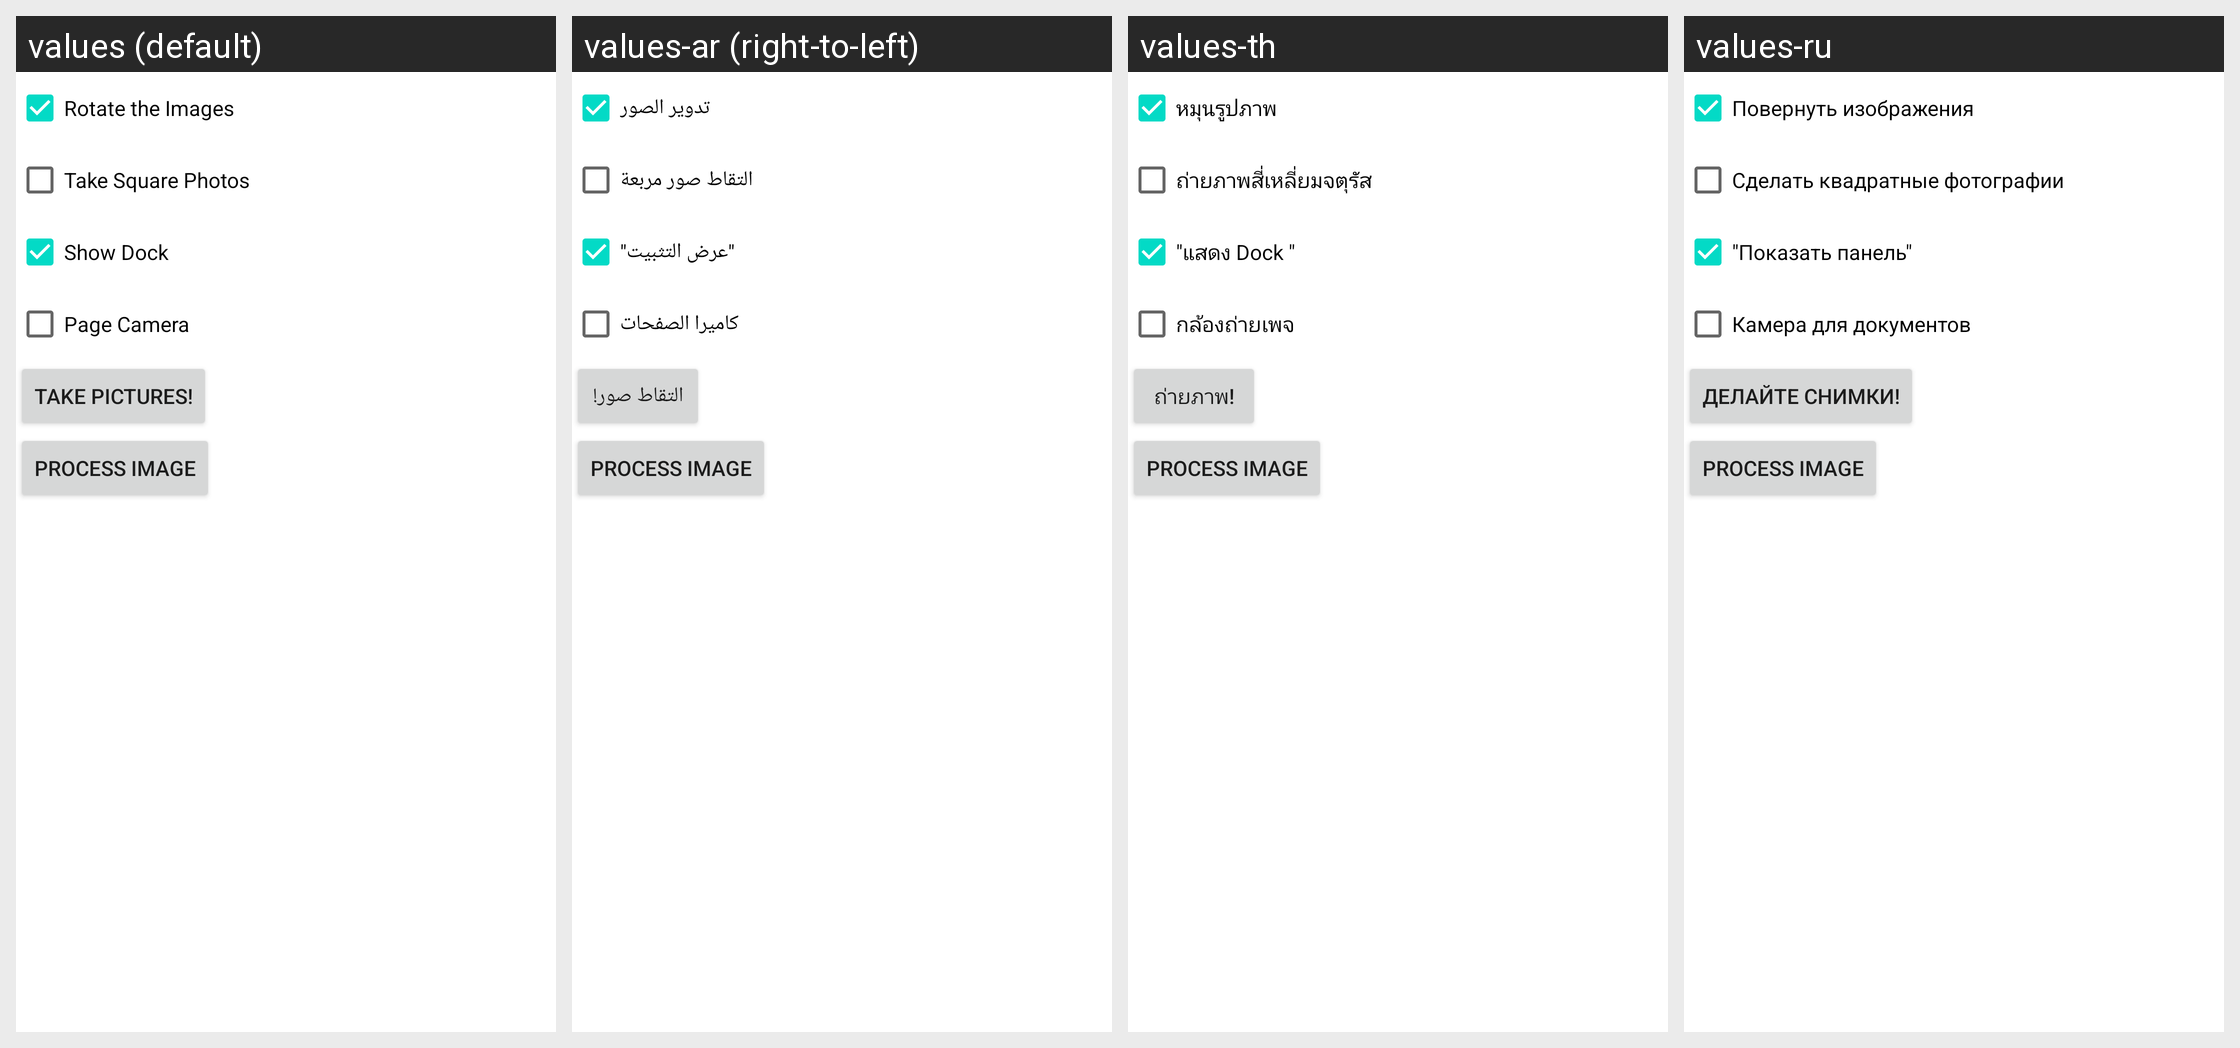

For this localized Android screen grid, give each drawn string resource with its value in every locale shown.
Android screen res/layout/amsc_demo.xml rendered under 4 locales, left to right: values (default), values-ar (right-to-left), values-th, values-ru. Device: Nexus 5 (rendered at 1080×1920; each locale shown at half size, 540×960, under a caption strip naming it); theme Theme.MaterialComponents.DayNight.NoActionBar.
Other locales in the repository, not shown: values-ca, values-cs, values-da, values-de, values-es, values-et, values-fi, values-fr, values-gl, values-hr, values-in, values-it, values-ja, values-ko, values-ms, values-nl, values-no, values-pl, values-pt, values-pt-rBR, values-ro, values-sr, values-sv, values-tr, values-uk, values-vi, values-zh-rCN, values-zh-rTW.
Strings drawn on this screen, with the default value and each locale's value (text and hints the layout hard-codes, and strings that could not be matched under every locale, appear in the picture but are not listed):

amsc_rotate
  values: Rotate the Images
  values-ar: تدوير الصور
  values-th: หมุนรูปภาพ
  values-ru: Повернуть изображения

amsc_square
  values: Take Square Photos
  values-ar: التقاط صور مربعة
  values-th: ถ่ายภาพสี่เหลี่ยมจตุรัส
  values-ru: Сделать квадратные фотографии

amsc_show_dock
  values: Show Dock 
  values-ar: "عرض التثبيت"
  values-th: "แสดง Dock "
  values-ru: "Показать панель"

amsc_page_camera
  values: Page Camera
  values-ar: كاميرا الصفحات
  values-th: กล้องถ่ายเพจ
  values-ru: Камера для документов

amsc_take_pictures
  values: Take Pictures!
  values-ar: التقاط صور!
  values-th: ถ่ายภาพ!
  values-ru: Делайте снимки!
